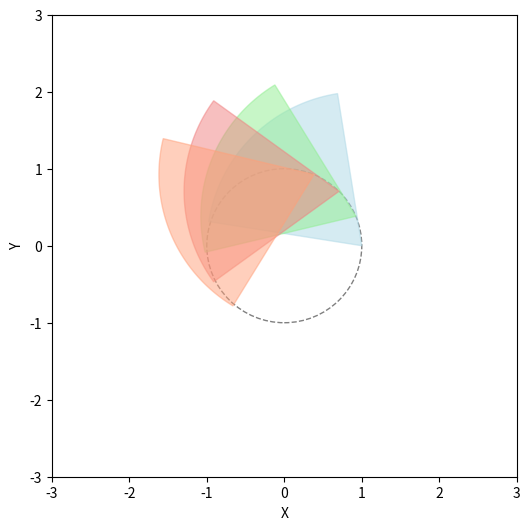

This chart was generated by the following Python code:
import matplotlib.pyplot as plt
import numpy as np
from matplotlib.animation import FuncAnimation
from matplotlib.patches import Arc
from matplotlib.patches import Circle
import time

class Scene():
    def __init__(self, num_robots = 4, radius = 1.0, angular_velocity = 0.1):
        """初始化场景相关参数"""
        self.num_robots = num_robots
        self.radius = radius
        self.required_angular_velocity = 0.1 # 集群运动的角速度
        self.angular_velocity = np.array(angular_velocity).repeat(num_robots) # 每个机器人的角速度
        self.acceleration = np.zeros(num_robots) # 每个机器人的加速度
        self.camera_yaw = [- np.pi / 20, 9 * np.pi / 20] # 相机偏航角设置，后续可更改
        self.dt = 0.1 # 时间步长0.1s（通信频率为10Hz）
        # 初始化机器人相位
        # self.robot_phases = np.arange(num_robots) * 2 * np.pi / num_robots
        self.robot_phases = np.arange(num_robots) * 0.5 * np.pi / num_robots
        # 根据相位初始化机器人的偏航角
        self.robot_yaw = self.robot_phases + np.pi / 2
        # 根据相位初始化机器人的位置
        self.get_position()
        self.init_plot()
        self.distance = np.zeros((self.num_robots, self.num_robots))

    def init_plot(self):
        """初始化图形"""
        self.fig, self.ax = plt.subplots()
        # 更改fig的窗口大小
        self.fig.set_size_inches(6, 6)
        # 初始化轨迹图
        circle = plt.Circle((0, 0), self.radius, color='gray', fill=False, linestyle='dashed')
        self.ax.add_patch(circle)
        # 初始化机器人以及相机可视范围的颜色
        self.colors = ['lightblue', 'lightgreen', 'lightcoral', 'lightsalmon'] 
        # 初始化机器人
        self.robots, = self.ax.plot([], [], 'bo')
        # print(self.robots)
        # 设置图形的范围
        self.ax.set_xlim([-3, 3])
        self.ax.set_ylim([-3, 3])
        self.ax.set_xlabel('X')
        self.ax.set_ylabel('Y')
        # 初始化相机可视范围
        self.init_fov()

    def init_fov(self):
        """初始化相机可视范围"""
        # 遍历每个点，画出相应的扇形并保存对象引用
        self.fov_patches_prev = []
        for i in range(self.num_robots):
            center = self.robot_positions[i]
            start_angle = np.degrees(self.robot_yaw[i] - self.camera_yaw[0])
            end_angle = np.degrees(self.robot_yaw[i] + self.camera_yaw[1])
            radius = 2 * self.radius
            # 画扇形
            theta = np.linspace(start_angle, end_angle, 100)
            x = np.append(center[0], center[0] + radius * np.cos(np.radians(theta)))
            y = np.append(center[1], center[1] + radius * np.sin(np.radians(theta)))
            # 绘制扇形
            fov_patch = self.ax.fill(x, y, color=self.colors[i], alpha=0.5)
            self.fov_patches_prev.append(fov_patch)

    def update(self, frames):
        """更新函数，每个动画帧调用一次"""
        self.update_robots()
        self.update_fovs()

    def get_position(self):
        """根据相位计算机器人的位置"""
        self.robot_positions = np.array([self.radius * np.cos(self.robot_phases), self.radius * np.sin(self.robot_phases)])
        self.robot_positions = self.robot_positions.T
   
    def update_robots(self):
        """更新机器人相关参数"""
        self.update_phases() # 根据控制律更新相位
        self.robot_yaw = self.robot_phases + np.pi / 2
        self.get_position()
        self.robots.set_data(self.robot_positions[:, 0], self.robot_positions[:, 1])
        self.calculate_distance()

    def update_phases(self):
        """Core!!!根据控制律更新相位"""
        self.calculate_distance()
        is_conv = False
        for i in range(self.num_robots):
            if self.check_visibility(i, (i+1)%self.num_robots) is False:
                continue
            distance = self.distance[i][(i+1)%self.num_robots]
            # 需要的距离为根号二倍的半径
            desired_distance = np.sqrt(2) * self.radius
            error = distance - desired_distance
            # self.angular_velocity[i] = 0.15 * error + self.required_angular_velocity
            limitation_distance = 2 * self.radius
            control_gain = 0.3 * error / (limitation_distance - distance)**2
            self.angular_velocity[i] = control_gain + self.required_angular_velocity
            self.angular_velocity[i] = max(self.angular_velocity[i], 0)
            self.angular_velocity[i] = min(self.angular_velocity[i], 2 * self.required_angular_velocity)

        self.robot_phases += self.angular_velocity * self.dt
            
    def calculate_distance(self):
        """求每个机器人之间的距离"""
        for i in range(self.num_robots):
            for j in range(self.num_robots):
                self.distance[i, j] = np.linalg.norm(self.robot_positions[i] - self.robot_positions[j])
                self.distance[j, i] = self.distance[i, j]
        # print(self.distance)

    def update_fovs(self):
        """更新相机可视范围"""
        self.clear_fovs()
        for i in range(self.num_robots):
            is_visible = self.check_visibility(i, (i+1)%self.num_robots)
            if is_visible == False:
                continue
            center = self.robot_positions[i]
            start_angle = np.degrees(self.robot_yaw[i] + self.camera_yaw[0])
            end_angle = np.degrees(self.robot_yaw[i] + self.camera_yaw[1])
            # 更新扇形
            theta = np.linspace(start_angle, end_angle, 100)
            x = np.append(center[0], center[0] + 2 * self.radius * np.cos(np.radians(theta)))
            y = np.append(center[1], center[1] + 2 * self.radius * np.sin(np.radians(theta)))
            # 绘制扇形
            fov_patch = self.ax.fill(x, y, color=self.colors[i], alpha=0.5)
            self.fov_patches_prev.append(fov_patch)

    def clear_fovs(self):
        """清除上一帧的相机可视范围"""
        for patch in self.ax.patches:
            patch.remove()
        circle = plt.Circle((0, 0), self.radius, color='gray', fill=False, linestyle='dashed')
        self.ax.add_patch(circle)

    def check_visibility(self, robot_id_observer, robot_id_observed):
        """检查机器人robot_id_observed是否在robot_id_observer的相机可视范围内"""
        # 计算两个机器人之间的距离
        distance = np.linalg.norm(self.robot_positions[robot_id_observer] - self.robot_positions[robot_id_observed])
        # 如果距离大于相机可视范围，则不可见
        if distance > 2 * self.radius or distance < 0.25 * self.radius:
            return False
        
        # 计算两个机器人之间的夹角
        angle = np.arctan2(self.robot_positions[robot_id_observed, 1] - self.robot_positions[robot_id_observer, 1], self.robot_positions[robot_id_observed, 0] - self.robot_positions[robot_id_observer, 0])
        # 计算机器人的偏航角
        self.check_angle()
        yaw = self.robot_yaw[robot_id_observer]
        # 计算相对角度
        relative_angle = angle - yaw
        relative_angle = self.check_angle(relative_angle)
        # 如果相对角度在相机可视范围内，则可见
        if relative_angle > - self.camera_yaw[0] and relative_angle < self.camera_yaw[1]:
            return True
        else:
            return False
        
    def check_angle(self, angle = 0.0):
        """将角度限制在[-pi, pi]范围内"""
        for i in range(self.num_robots):
            while self.robot_yaw[i] > np.pi:
                self.robot_yaw[i] -= 2 * np.pi
            while self.robot_yaw[i] < - np.pi:
                self.robot_yaw[i] += 2 * np.pi
        if angle > np.pi:
            angle -= 2 * np.pi
        if angle < - np.pi:
            angle += 2 * np.pi
        return angle

    def visualize(self):
        # 给程序计时
        self.start = time.time()
        anim = FuncAnimation(self.fig, self.update, frames=np.arange(0, 100), interval=30)
        plt.show()

if __name__ == '__main__':
    scene = Scene()
    scene.visualize()